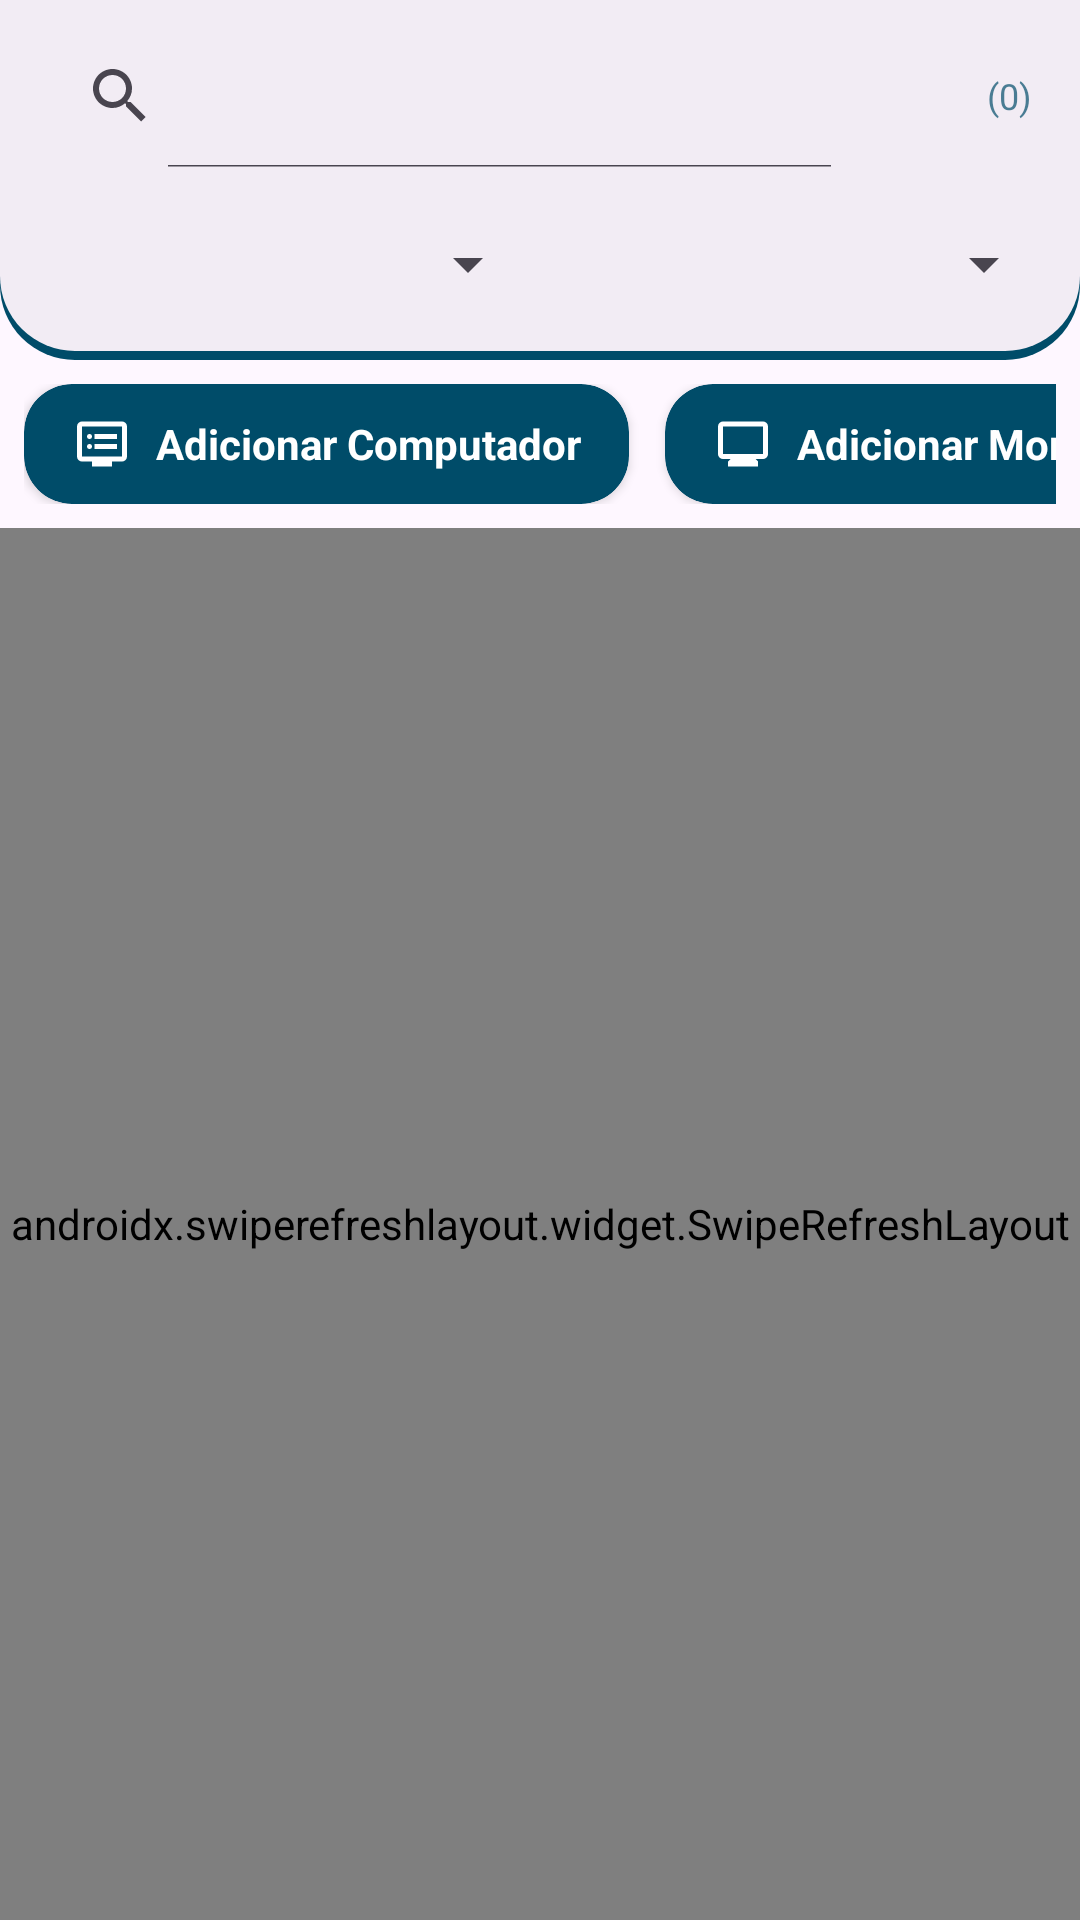

Produce the Android XML layout that renders to this screen, including the resource entries it uses.
<!-- AndroidManifest.xml: activity theme AppTheme.NoActionBar -->
<!-- res/layout/fragment_home.xml -->
<?xml version="1.0" encoding="utf-8"?>
<androidx.constraintlayout.widget.ConstraintLayout xmlns:android="http://schemas.android.com/apk/res/android"
    xmlns:app="http://schemas.android.com/apk/res-auto"
    xmlns:tools="http://schemas.android.com/tools"
    android:layout_width="match_parent"
    android:layout_height="match_parent"
    tools:context=".ui.home.HomeFragment">

    <androidx.swiperefreshlayout.widget.SwipeRefreshLayout
        android:id="@+id/swipeRefreshHome"
        android:layout_width="match_parent"
        android:layout_height="0dp"
        app:layout_constraintBottom_toBottomOf="parent"
        app:layout_constraintEnd_toEndOf="parent"
        app:layout_constraintStart_toStartOf="parent"
        app:layout_constraintTop_toBottomOf="@id/hsvHomeCards">

        <androidx.recyclerview.widget.RecyclerView
            android:id="@+id/recyclerViewComputadores"
            android:layout_width="match_parent"
            android:layout_height="match_parent"
            android:clipToPadding="false"
            android:paddingStart="4dp"
            android:paddingEnd="4dp"
            android:paddingBottom="100dp" />

    </androidx.swiperefreshlayout.widget.SwipeRefreshLayout>

    <LinearLayout
        android:id="@+id/filterContainer"
        android:layout_width="match_parent"
        android:layout_height="wrap_content"
        android:orientation="vertical"
        android:padding="8dp"
        app:layout_constraintEnd_toEndOf="parent"
        app:layout_constraintStart_toStartOf="parent"
        app:layout_constraintTop_toTopOf="parent"
        android:background="@drawable/barra_pesquisa">

        <LinearLayout
            android:layout_width="match_parent"
            android:layout_height="wrap_content"
            android:orientation="horizontal"
            android:gravity="center_vertical">

            <androidx.appcompat.widget.SearchView
                android:id="@+id/searchViewComputadores"
                android:layout_width="0dp"
                android:layout_height="wrap_content"
                android:layout_weight="1"
                android:queryHint="Pesquisar por nome ou ID"
                app:iconifiedByDefault="false"
                android:textColor="?attr/colorPrimary"/>

            <ImageView
                android:id="@+id/btnScanSearch"
                android:layout_width="36dp"
                android:layout_height="36dp"
                android:padding="6dp"
                android:layout_marginEnd="8dp"
                android:src="@drawable/photo_camera_24"
                app:tint="?attr/colorPrimary"
                android:background="?attr/selectableItemBackgroundBorderless"
                android:contentDescription="Ler código" />

            <TextView
                android:id="@+id/tvItemCount"
                android:layout_width="wrap_content"
                android:layout_height="wrap_content"
                android:layout_marginEnd="8dp"
                android:text="(0)"
                android:textSize="12sp"
                android:textColor="?attr/colorPrimary"
                android:alpha="0.7"/>
        </LinearLayout>

        <LinearLayout
            android:layout_width="match_parent"
            android:layout_height="wrap_content"
            android:orientation="horizontal"
            android:layout_marginTop="8dp"
            android:textColor="?attr/colorPrimary">

            <Spinner
                android:id="@+id/spinnerMarca"
                android:layout_width="0dp"
                android:layout_height="wrap_content"
                android:layout_weight="1"
                android:minHeight="48dp"
                android:textColor="?attr/colorPrimary"/>

            <Spinner
                android:id="@+id/spinnerTipo"
                android:layout_width="0dp"
                android:layout_height="wrap_content"
                android:layout_weight="1"
                android:minHeight="48dp"
                android:visibility="gone"
                android:textColor="?attr/colorPrimary"/>

            <Spinner
                android:id="@+id/spinnerLocal"
                android:layout_width="0dp"
                android:layout_height="wrap_content"
                android:layout_weight="1"
                android:minHeight="48dp"
                android:textColor="?attr/colorPrimary"/>
        </LinearLayout>
    </LinearLayout>

    <HorizontalScrollView
        android:id="@+id/hsvHomeCards"
        android:layout_width="match_parent"
        android:layout_height="wrap_content"
        android:scrollbars="none"
        android:paddingStart="8dp"
        android:paddingEnd="8dp"
        android:paddingTop="8dp"
        android:paddingBottom="8dp"
        android:background="@android:color/transparent"
        app:layout_constraintTop_toBottomOf="@id/filterContainer"
        app:layout_constraintStart_toStartOf="parent"
        app:layout_constraintEnd_toEndOf="parent">

        <LinearLayout
            android:layout_width="wrap_content"
            android:layout_height="wrap_content"
            android:orientation="horizontal"
            android:gravity="center_vertical">

            <com.google.android.material.card.MaterialCardView
                android:id="@+id/cardCadComputador"
                android:layout_width="wrap_content"
                android:layout_height="wrap_content"
                android:layout_marginEnd="12dp"
                android:clickable="true"
                android:focusable="true"
                app:cardBackgroundColor="?attr/colorPrimary"
                app:cardCornerRadius="16dp"
                app:cardElevation="2dp"
                app:strokeWidth="0dp">

                <LinearLayout
                    android:layout_width="wrap_content"
                    android:layout_height="wrap_content"
                    android:orientation="horizontal"
                    android:gravity="center_vertical"
                    android:paddingHorizontal="16dp"
                    android:paddingVertical="10dp">

                    <ImageView
                        android:layout_width="20dp"
                        android:layout_height="20dp"
                        android:src="@drawable/ic_computer_24dp"
                        android:layout_marginEnd="8dp"
                        app:tint="?attr/colorOnPrimary" />

                    <TextView
                        android:layout_width="wrap_content"
                        android:layout_height="wrap_content"
                        android:text="Adicionar Computador"
                        android:textColor="?attr/colorOnPrimary"
                        android:textSize="14sp"
                        android:textStyle="bold" />
                </LinearLayout>
            </com.google.android.material.card.MaterialCardView>

            <com.google.android.material.card.MaterialCardView
                android:id="@+id/cardCadMonitor"
                android:layout_width="wrap_content"
                android:layout_height="wrap_content"
                android:layout_marginEnd="12dp"
                android:clickable="true"
                android:focusable="true"
                app:cardBackgroundColor="?attr/colorPrimary"
                app:cardCornerRadius="16dp"
                app:cardElevation="2dp"
                app:strokeWidth="0dp">

                <LinearLayout
                    android:layout_width="wrap_content"
                    android:layout_height="wrap_content"
                    android:orientation="horizontal"
                    android:gravity="center_vertical"
                    android:paddingHorizontal="16dp"
                    android:paddingVertical="10dp">

                    <ImageView
                        android:layout_width="20dp"
                        android:layout_height="20dp"
                        android:src="@drawable/monitor_24"
                        android:layout_marginEnd="8dp"
                        app:tint="?attr/colorOnPrimary" />

                    <TextView
                        android:layout_width="wrap_content"
                        android:layout_height="wrap_content"
                        android:text="Adicionar Monitor"
                        android:textColor="?attr/colorOnPrimary"
                        android:textSize="14sp"
                        android:textStyle="bold" />
                </LinearLayout>
            </com.google.android.material.card.MaterialCardView>

        </LinearLayout>
    </HorizontalScrollView>


    <TextView
        android:id="@+id/text_home_empty"
        android:layout_width="wrap_content"
        android:layout_height="wrap_content"
        android:text="Nenhum equipamento encontrado"
        android:visibility="gone"
        app:layout_constraintBottom_toBottomOf="parent"
        app:layout_constraintEnd_toEndOf="parent"
        app:layout_constraintStart_toStartOf="parent"
        app:layout_constraintTop_toTopOf="parent" />


    <com.google.android.material.card.MaterialCardView
        android:id="@+id/cardSelectionActionMode"
        android:layout_width="match_parent"
        android:layout_height="wrap_content"
        android:layout_marginStart="16dp"
        android:layout_marginEnd="16dp"
        android:layout_marginBottom="90dp"
        android:visibility="gone"
        app:cardBackgroundColor="?attr/colorPrimaryContainer"
        app:cardCornerRadius="16dp"
        app:cardElevation="8dp"
        app:layout_constraintBottom_toBottomOf="parent"
        app:layout_constraintStart_toStartOf="parent"
        app:layout_constraintEnd_toEndOf="parent">

        <LinearLayout
            android:layout_width="match_parent"
            android:layout_height="wrap_content"
            android:orientation="horizontal"
            android:gravity="center_vertical"
            android:padding="12dp">

            <Button
                android:id="@+id/btnSelectAll"
                style="@style/Widget.MaterialComponents.Button.TextButton"
                android:layout_width="wrap_content"
                android:layout_height="wrap_content"
                android:text="Selecionar Todos"
                android:textColor="?attr/colorPrimary" />

            <Space
                android:layout_width="0dp"
                android:layout_height="wrap_content"
                android:layout_weight="1" />

            <TextView
                android:id="@+id/tvSelectedCount"
                android:layout_width="wrap_content"
                android:layout_height="wrap_content"
                android:fontFamily="sans-serif-medium"
                android:text="(1)"
                android:textColor="?attr/colorOnSurface"
                android:layout_marginEnd="12dp"
                android:textSize="18sp" />

            <com.google.android.material.button.MaterialButton
                android:id="@+id/btnExportPdf"
                android:layout_width="56dp"
                android:layout_height="56dp"
                android:insetLeft="0dp"
                android:insetTop="0dp"
                android:insetRight="0dp"
                android:insetBottom="0dp"
                app:icon="@drawable/picture_as_pdf_24"
                app:iconGravity="textStart"
                app:iconPadding="0dp"
                app:iconSize="28dp"
                app:cornerRadius="28dp" />

        </LinearLayout>
    </com.google.android.material.card.MaterialCardView>

</androidx.constraintlayout.widget.ConstraintLayout>
<!-- resources referenced by this layout -->
<resources>
  <!-- drawable barra_pesquisa (drawable) -->
  <layer-list xmlns:android="http://schemas.android.com/apk/res/android">
      
      <item>
          <shape android:shape="rectangle">
              <solid android:color="?attr/colorPrimary" /> 
              <corners android:topLeftRadius="0dp"
                  android:topRightRadius="0dp"
                  android:bottomLeftRadius="25dp"
                  android:bottomRightRadius="25dp" />
          </shape>
      </item>
  
      
      
      <item android:bottom="3dp">
          <shape android:shape="rectangle">
              <solid android:color="@color/md_theme_surfaceContainer" /> 
              <corners android:topLeftRadius="0dp"
                  android:topRightRadius="0dp"
                  android:bottomLeftRadius="25dp"
                  android:bottomRightRadius="25dp" />
          </shape>
      </item>
  </layer-list>
  <!-- drawable ic_computer_24dp (drawable) -->
  <vector xmlns:android="http://schemas.android.com/apk/res/android"
      android:width="24dp"
      android:height="24dp"
      android:viewportWidth="960"
      android:viewportHeight="960"
      android:tint="?attr/colorControlNormal"
      android:autoMirrored="true">
    <path
        android:fillColor="@android:color/white"
        android:pathData="M308.5,548.5Q320,537 320,520Q320,503 308.5,491.5Q297,480 280,480Q263,480 251.5,491.5Q240,503 240,520Q240,537 251.5,548.5Q263,560 280,560Q297,560 308.5,548.5ZM308.5,388.5Q320,377 320,360Q320,343 308.5,331.5Q297,320 280,320Q263,320 251.5,331.5Q240,343 240,360Q240,377 251.5,388.5Q263,400 280,400Q297,400 308.5,388.5ZM360,560L720,560L720,480L360,480L360,560ZM360,400L720,400L720,320L360,320L360,400ZM320,840L320,760L160,760Q127,760 103.5,736.5Q80,713 80,680L80,200Q80,167 103.5,143.5Q127,120 160,120L800,120Q833,120 856.5,143.5Q880,167 880,200L880,680Q880,713 856.5,736.5Q833,760 800,760L640,760L640,840L320,840ZM160,680L800,680Q800,680 800,680Q800,680 800,680L800,200Q800,200 800,200Q800,200 800,200L160,200Q160,200 160,200Q160,200 160,200L160,680Q160,680 160,680Q160,680 160,680ZM160,680Q160,680 160,680Q160,680 160,680L160,200Q160,200 160,200Q160,200 160,200L160,200Q160,200 160,200Q160,200 160,200L160,680Q160,680 160,680Q160,680 160,680Z"/>
  </vector>
  <!-- drawable monitor_24 (drawable) -->
  <vector xmlns:android="http://schemas.android.com/apk/res/android"
      android:width="24dp"
      android:height="24dp"
      android:viewportWidth="960"
      android:viewportHeight="960"
      android:tint="?attr/colorControlNormal">
    <path
        android:fillColor="@android:color/white"
        android:pathData="M240,840L240,760L280,720L160,720Q127,720 103.5,696.5Q80,673 80,640L80,200Q80,167 103.5,143.5Q127,120 160,120L800,120Q833,120 856.5,143.5Q880,167 880,200L880,640Q880,673 856.5,696.5Q833,720 800,720L680,720L720,760L720,840L240,840ZM160,640L800,640Q800,640 800,640Q800,640 800,640L800,200Q800,200 800,200Q800,200 800,200L160,200Q160,200 160,200Q160,200 160,200L160,640Q160,640 160,640Q160,640 160,640ZM160,640Q160,640 160,640Q160,640 160,640L160,200Q160,200 160,200Q160,200 160,200L160,200Q160,200 160,200Q160,200 160,200L160,640Q160,640 160,640Q160,640 160,640Z"/>
  </vector>
  <style name="AppTheme.NoActionBar">
          <item name="windowActionBar">false</item>
          <item name="windowNoTitle">true</item>
      </style>
  <color name="md_theme_surfaceContainer">#F2ECF4</color>
</resources>
